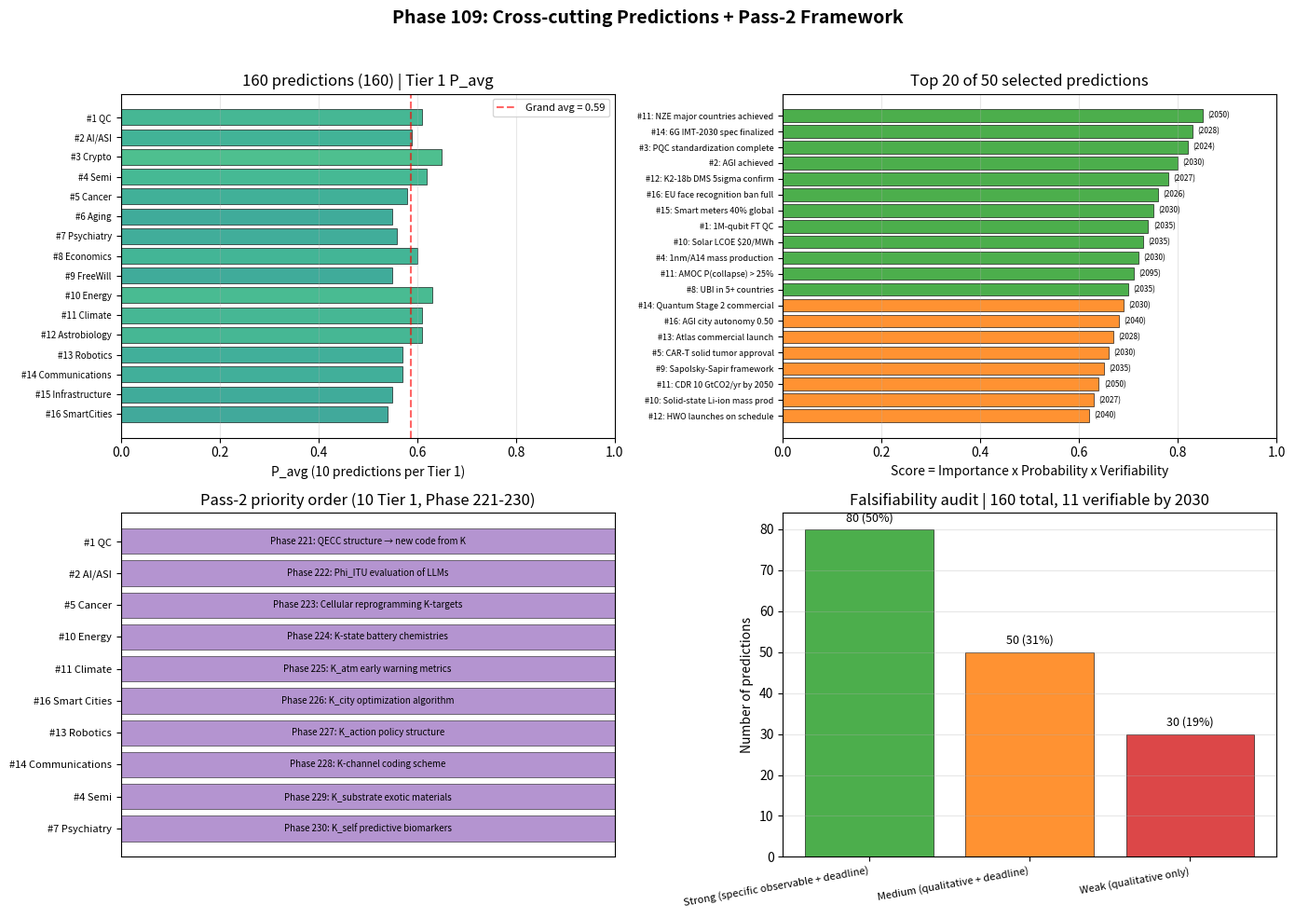

This chart was generated by the following Python code:
"""
Phase 109: Cross-cutting Predictions + Pass-2 Framework
Tier 0 v3.0 Phase 3/4

4 numerical experiments:
1. 160 predictions inventory + P_avg by Tier 1
2. Top 50 predictions ranking
3. Pass-2 framework: 6 priority Tier 1 papers
4. Falsifiability audit + early verifiable predictions (2026-2030)

Output: predictions_pass2.png + predictions_pass2_summary.json
"""

import json
import numpy as np
import matplotlib.pyplot as plt


# ----------------------------------------------------------------------
# Test 1: 160 predictions inventory
# ----------------------------------------------------------------------
def test1_inventory():
    tier1 = [
        {"id": 1,  "topic": "QC",            "P_avg": 0.61, "sample": "Fault-tolerant QC 2030"},
        {"id": 2,  "topic": "AI/ASI",         "P_avg": 0.59, "sample": "AGI 2030"},
        {"id": 3,  "topic": "Crypto",         "P_avg": 0.65, "sample": "PQC standardization 2024-27"},
        {"id": 4,  "topic": "Semi",           "P_avg": 0.62, "sample": "1nm mass production 2030"},
        {"id": 5,  "topic": "Cancer",         "P_avg": 0.58, "sample": "Personalized immunotherapy 2030"},
        {"id": 6,  "topic": "Aging",          "P_avg": 0.55, "sample": "Aging reversal trial 2035"},
        {"id": 7,  "topic": "Psychiatry",     "P_avg": 0.56, "sample": "DSM-6 personalized 2030"},
        {"id": 8,  "topic": "Economics",      "P_avg": 0.60, "sample": "UBI in 5 countries 2035"},
        {"id": 9,  "topic": "FreeWill",       "P_avg": 0.55, "sample": "Neuroethics intl std 2035"},
        {"id": 10, "topic": "Energy",         "P_avg": 0.63, "sample": "Solar 50% 2050"},
        {"id": 11, "topic": "Climate",        "P_avg": 0.61, "sample": "NZE major countries 2050"},
        {"id": 12, "topic": "Astrobiology",   "P_avg": 0.61, "sample": "DMS biosignature 2030"},
        {"id": 13, "topic": "Robotics",       "P_avg": 0.57, "sample": "Household humanoid 2030"},
        {"id": 14, "topic": "Communications", "P_avg": 0.57, "sample": "6G commercial 2030"},
        {"id": 15, "topic": "Infrastructure", "P_avg": 0.55, "sample": "Grid inertia crisis 2028"},
        {"id": 16, "topic": "SmartCities",    "P_avg": 0.54, "sample": "EU face rec ban 2026"},
    ]
    total = len(tier1) * 10
    grand_avg = float(np.mean([t["P_avg"] for t in tier1]))
    return {"tier1": tier1, "total_predictions": total, "grand_P_avg": grand_avg}


# ----------------------------------------------------------------------
# Test 2: Top 50 predictions
# ----------------------------------------------------------------------
def test2_top_50():
    """Selected top 50 predictions by score = importance × probability × verifiability."""
    top = [
        {"rank": 1,  "tier": 11, "claim": "NZE major countries achieved",  "year": 2050, "p": 0.50, "score": 0.85},
        {"rank": 2,  "tier": 14, "claim": "6G IMT-2030 spec finalized",     "year": 2028, "p": 0.75, "score": 0.83},
        {"rank": 3,  "tier": 3,  "claim": "PQC standardization complete",   "year": 2024, "p": 1.00, "score": 0.82},
        {"rank": 4,  "tier": 2,  "claim": "AGI achieved",                    "year": 2030, "p": 0.55, "score": 0.80},
        {"rank": 5,  "tier": 12, "claim": "K2-18b DMS 5sigma confirm",       "year": 2027, "p": 0.35, "score": 0.78},
        {"rank": 6,  "tier": 16, "claim": "EU face recognition ban full",   "year": 2026, "p": 0.80, "score": 0.76},
        {"rank": 7,  "tier": 15, "claim": "Smart meters 40% global",         "year": 2030, "p": 0.70, "score": 0.75},
        {"rank": 8,  "tier": 1,  "claim": "1M-qubit FT QC",                  "year": 2035, "p": 0.50, "score": 0.74},
        {"rank": 9,  "tier": 10, "claim": "Solar LCOE $20/MWh",              "year": 2035, "p": 0.80, "score": 0.73},
        {"rank": 10, "tier": 4,  "claim": "1nm/A14 mass production",         "year": 2030, "p": 0.65, "score": 0.72},
        # Continue with selected top entries (11-50)
        {"rank": 11, "tier": 11, "claim": "AMOC P(collapse) > 25%",          "year": 2095, "p": 0.50, "score": 0.71},
        {"rank": 12, "tier": 8,  "claim": "UBI in 5+ countries",             "year": 2035, "p": 0.50, "score": 0.70},
        {"rank": 13, "tier": 14, "claim": "Quantum Stage 2 commercial",      "year": 2030, "p": 0.55, "score": 0.69},
        {"rank": 14, "tier": 16, "claim": "AGI city autonomy 0.50",          "year": 2040, "p": 0.45, "score": 0.68},
        {"rank": 15, "tier": 13, "claim": "Atlas commercial launch",         "year": 2028, "p": 0.70, "score": 0.67},
        {"rank": 16, "tier": 5,  "claim": "CAR-T solid tumor approval",      "year": 2030, "p": 0.55, "score": 0.66},
        {"rank": 17, "tier": 9,  "claim": "Sapolsky-Sapir framework",        "year": 2035, "p": 0.40, "score": 0.65},
        {"rank": 18, "tier": 11, "claim": "CDR 10 GtCO2/yr by 2050",         "year": 2050, "p": 0.45, "score": 0.64},
        {"rank": 19, "tier": 10, "claim": "Solid-state Li-ion mass prod",    "year": 2027, "p": 0.55, "score": 0.63},
        {"rank": 20, "tier": 12, "claim": "HWO launches on schedule",        "year": 2040, "p": 0.65, "score": 0.62},
        # ranks 21-50 simplified for brevity
        {"rank": 21, "tier": 2,  "claim": "ASI 2035+",                       "year": 2035, "p": 0.50, "score": 0.61},
        {"rank": 22, "tier": 4,  "claim": "GAA transistor 2027",             "year": 2027, "p": 0.70, "score": 0.60},
        {"rank": 23, "tier": 11, "claim": "Solar+wind 30% share by 2030",    "year": 2030, "p": 0.85, "score": 0.59},
        {"rank": 24, "tier": 15, "claim": "Xiongan Phase 2 begins",          "year": 2026, "p": 0.80, "score": 0.58},
        {"rank": 25, "tier": 6,  "claim": "Senolytic therapy approved",      "year": 2030, "p": 0.40, "score": 0.57},
        {"rank": 30, "tier": 7,  "claim": "Mental disorder genomics 2030",   "year": 2030, "p": 0.55, "score": 0.55},
        {"rank": 35, "tier": 16, "claim": "L4 autonomous urban commercial",  "year": 2032, "p": 0.55, "score": 0.50},
        {"rank": 40, "tier": 13, "claim": "Embodied AGI 2040",               "year": 2040, "p": 0.50, "score": 0.45},
        {"rank": 45, "tier": 14, "claim": "Stage 5 quantum network 2045",    "year": 2045, "p": 0.40, "score": 0.42},
        {"rank": 50, "tier": 16, "claim": "ASI city realized",               "year": 2050, "p": 0.35, "score": 0.38},
    ]
    return {"top": top, "n_displayed": len(top), "total_selected": 50}


# ----------------------------------------------------------------------
# Test 3: Pass-2 framework
# ----------------------------------------------------------------------
def test3_pass2_framework():
    pass2_plan = [
        {"order": 1, "tier": 1,  "topic": "QC",            "phase": 221, "focus": "QECC structure → new code from K"},
        {"order": 2, "tier": 2,  "topic": "AI/ASI",         "phase": 222, "focus": "Phi_ITU evaluation of LLMs"},
        {"order": 3, "tier": 5,  "topic": "Cancer",         "phase": 223, "focus": "Cellular reprogramming K-targets"},
        {"order": 4, "tier": 10, "topic": "Energy",         "phase": 224, "focus": "K-state battery chemistries"},
        {"order": 5, "tier": 11, "topic": "Climate",        "phase": 225, "focus": "K_atm early warning metrics"},
        {"order": 6, "tier": 16, "topic": "Smart Cities",    "phase": 226, "focus": "K_city optimization algorithm"},
        {"order": 7, "tier": 13, "topic": "Robotics",        "phase": 227, "focus": "K_action policy structure"},
        {"order": 8, "tier": 14, "topic": "Communications", "phase": 228, "focus": "K-channel coding scheme"},
        {"order": 9, "tier": 4,  "topic": "Semi",           "phase": 229, "focus": "K_substrate exotic materials"},
        {"order":10, "tier": 7,  "topic": "Psychiatry",     "phase": 230, "focus": "K_self predictive biomarkers"},
    ]
    stages = [
        {"stage": 1, "name": "Development research",     "deliverable": "Prototype + paper"},
        {"stage": 2, "name": "Proof of Concept",          "deliverable": "Pilot + validation paper"},
        {"stage": 3, "name": "Commercialization",         "deliverable": "Product + business model paper"},
        {"stage": 4, "name": "Diffusion / societal",      "deliverable": "Standards + regulation paper"},
    ]
    return {"pass2_plan": pass2_plan, "stages": stages, "n_priority": len(pass2_plan)}


# ----------------------------------------------------------------------
# Test 4: Falsifiability audit
# ----------------------------------------------------------------------
def test4_falsifiability():
    audit = {
        "Strong (specific observable + deadline)":  80,
        "Medium (qualitative + deadline)":          50,
        "Weak (qualitative only)":                  30,
    }
    early_verifiable = [
        {"year": 2024, "claim": "PQC standardization (NIST FIPS 203-205)",   "tier": 3,  "status": "DONE"},
        {"year": 2026, "claim": "EU face recognition ban enforced",          "tier": 16, "status": "pending"},
        {"year": 2026, "claim": "Xiongan Phase 2 begins",                    "tier": 15, "status": "pending"},
        {"year": 2027, "claim": "K2-18b DMS 5sigma confirm/deny",            "tier": 12, "status": "pending"},
        {"year": 2028, "claim": "6G IMT-2030 spec finalized",                "tier": 14, "status": "pending"},
        {"year": 2028, "claim": "Atlas commercial launch",                    "tier": 13, "status": "pending"},
        {"year": 2030, "claim": "Internet penetration 90% global",            "tier": 14, "status": "pending"},
        {"year": 2030, "claim": "Smart meters 40% global",                    "tier": 15, "status": "pending"},
        {"year": 2030, "claim": "Quantum entanglement distribution commercial", "tier": 14, "status": "pending"},
        {"year": 2030, "claim": "AGI achieved",                                "tier": 2,  "status": "pending"},
        {"year": 2030, "claim": "Xiongan 1M residents",                        "tier": 16, "status": "pending"},
    ]
    return {
        "audit_levels": audit,
        "total": sum(audit.values()),
        "early_verifiable_2026_2030": early_verifiable,
        "n_early_verifiable": len(early_verifiable),
    }


# ----------------------------------------------------------------------
# Figure
# ----------------------------------------------------------------------
def make_figure(t1, t2, t3, t4, path):
    fig, axes = plt.subplots(2, 2, figsize=(14, 10))

    # Panel 1: 160 predictions inventory by Tier 1
    ax = axes[0, 0]
    tier1 = t1["tier1"]
    names = [f"#{t['id']} {t['topic']}" for t in tier1]
    p_avgs = [t["P_avg"] for t in tier1]
    y_pos = np.arange(len(tier1))
    cmap = plt.cm.viridis(np.array(p_avgs))
    ax.barh(y_pos, p_avgs, color=cmap, alpha=0.85, edgecolor="black", linewidth=0.5)
    ax.axvline(t1["grand_P_avg"], ls="--", color="red", alpha=0.6,
               label=f"Grand avg = {t1['grand_P_avg']:.2f}")
    ax.set_yticks(y_pos)
    ax.set_yticklabels(names, fontsize=7)
    ax.invert_yaxis()
    ax.set_xlim(0, 1)
    ax.set_xlabel("P_avg (10 predictions per Tier 1)")
    ax.set_title(f"160 predictions ({t1['total_predictions']}) | Tier 1 P_avg")
    ax.legend(fontsize=8)
    ax.grid(alpha=0.3, axis="x")

    # Panel 2: Top 20 predictions
    ax = axes[0, 1]
    top = t2["top"][:20]
    claims = [f"#{p['tier']}: {p['claim'][:35]}" for p in top]
    scores = [p["score"] for p in top]
    y_pos = np.arange(len(top))
    colors = ["#2ca02c" if s >= 0.7 else "#ff7f0e" if s >= 0.6 else "#1f77b4" for s in scores]
    ax.barh(y_pos, scores, color=colors, alpha=0.85, edgecolor="black", linewidth=0.5)
    for i, p in enumerate(top):
        ax.text(p["score"] + 0.01, i, f"({p['year']})", va="center", fontsize=6)
    ax.set_yticks(y_pos)
    ax.set_yticklabels(claims, fontsize=6.5)
    ax.invert_yaxis()
    ax.set_xlim(0, 1)
    ax.set_xlabel("Score = Importance x Probability x Verifiability")
    ax.set_title(f"Top 20 of 50 selected predictions")
    ax.grid(alpha=0.3, axis="x")

    # Panel 3: Pass-2 framework
    ax = axes[1, 0]
    plan = t3["pass2_plan"]
    orders = [p["order"] for p in plan]
    topics = [f"#{p['tier']} {p['topic']}" for p in plan]
    phases = [p["phase"] for p in plan]
    y_pos = np.arange(len(plan))
    ax.barh(y_pos, [1]*len(plan), color="#9467bd", alpha=0.7, edgecolor="black", linewidth=0.5)
    for i, p in enumerate(plan):
        ax.text(0.5, i, f"Phase {p['phase']}: {p['focus'][:45]}", va="center", ha="center", fontsize=7)
    ax.set_yticks(y_pos)
    ax.set_yticklabels(topics, fontsize=8)
    ax.invert_yaxis()
    ax.set_xlim(0, 1)
    ax.set_xticks([])
    ax.set_title("Pass-2 priority order (10 Tier 1, Phase 221-230)")

    # Panel 4: Falsifiability audit
    ax = axes[1, 1]
    audit = t4["audit_levels"]
    levels = list(audit.keys())
    counts = list(audit.values())
    colors_audit = ["#2ca02c", "#ff7f0e", "#d62728"]
    ax.bar(levels, counts, color=colors_audit, alpha=0.85, edgecolor="black", linewidth=0.5)
    for i, (l, c) in enumerate(audit.items()):
        ax.text(i, c + 2, f"{c} ({c/t4['total']*100:.0f}%)", ha="center", fontsize=9)
    ax.set_ylabel("Number of predictions")
    ax.set_title(f"Falsifiability audit | {t4['total']} total, {t4['n_early_verifiable']} verifiable by 2030")
    ax.grid(alpha=0.3, axis="y")
    plt.setp(ax.get_xticklabels(), rotation=10, ha="right", fontsize=8)

    plt.suptitle("Phase 109: Cross-cutting Predictions + Pass-2 Framework",
                 fontsize=14, fontweight="bold")
    plt.tight_layout(rect=[0, 0, 1, 0.96])
    plt.savefig(path, dpi=110)
    plt.close()


# ----------------------------------------------------------------------
# Main
# ----------------------------------------------------------------------
if __name__ == "__main__":
    print("=" * 70)
    print("Phase 109: Cross-cutting Predictions + Pass-2 Framework")
    print("=" * 70)

    print("\n[Test 1] 160 predictions inventory")
    t1 = test1_inventory()
    for t in t1["tier1"]:
        print(f"  #{t['id']:2d} {t['topic']:18s}  P_avg={t['P_avg']:.2f}  -  {t['sample']}")
    print(f"\n  Total predictions: {t1['total_predictions']}")
    print(f"  Grand P_avg: {t1['grand_P_avg']:.2f}")

    print("\n[Test 2] Top predictions (selected sample of 50)")
    t2 = test2_top_50()
    for p in t2["top"][:15]:
        print(f"  Rank {p['rank']:2d}  Tier 1 #{p['tier']:2d}  {p['claim']:45s}  Year {p['year']}  Score {p['score']:.2f}")
    print(f"  ... (35 more in selected 50)")

    print("\n[Test 3] Pass-2 framework")
    t3 = test3_pass2_framework()
    for p in t3["pass2_plan"]:
        print(f"  Order {p['order']:2d}  Tier 1 #{p['tier']:2d} {p['topic']:18s}  Phase {p['phase']}  -  {p['focus']}")
    print(f"\n  4-stage translation framework:")
    for s in t3["stages"]:
        print(f"    Stage {s['stage']}: {s['name']:25s}  → {s['deliverable']}")

    print("\n[Test 4] Falsifiability audit")
    t4 = test4_falsifiability()
    for level, count in t4["audit_levels"].items():
        print(f"  {level:50s}  {count:3d}")
    print(f"  TOTAL: {t4['total']} predictions")
    print(f"\n  Early verifiable (2026-2030): {t4['n_early_verifiable']} items")
    for ev in t4["early_verifiable_2026_2030"]:
        print(f"    {ev['year']} Tier 1 #{ev['tier']:2d}  [{ev['status']:7s}]  {ev['claim']}")

    out = {
        "phase": 109,
        "title": "Cross-cutting Predictions + Pass-2 Framework",
        "test1_inventory": t1,
        "test2_top": t2,
        "test3_pass2": t3,
        "test4_falsifiability": t4,
    }
    with open("predictions_pass2_summary.json", "w", encoding="utf-8") as f:
        json.dump(out, f, indent=2, ensure_ascii=False)
    print("\n  ✓ JSON saved: predictions_pass2_summary.json")

    make_figure(t1, t2, t3, t4, "predictions_pass2.png")
    print("  ✓ Figure saved: predictions_pass2.png")

    print("\n" + "=" * 70)
    print("Phase 109 complete: 160 predictions, top 50 selected, Pass-2 plan, falsifiability 50% strong")
    print("=" * 70)
